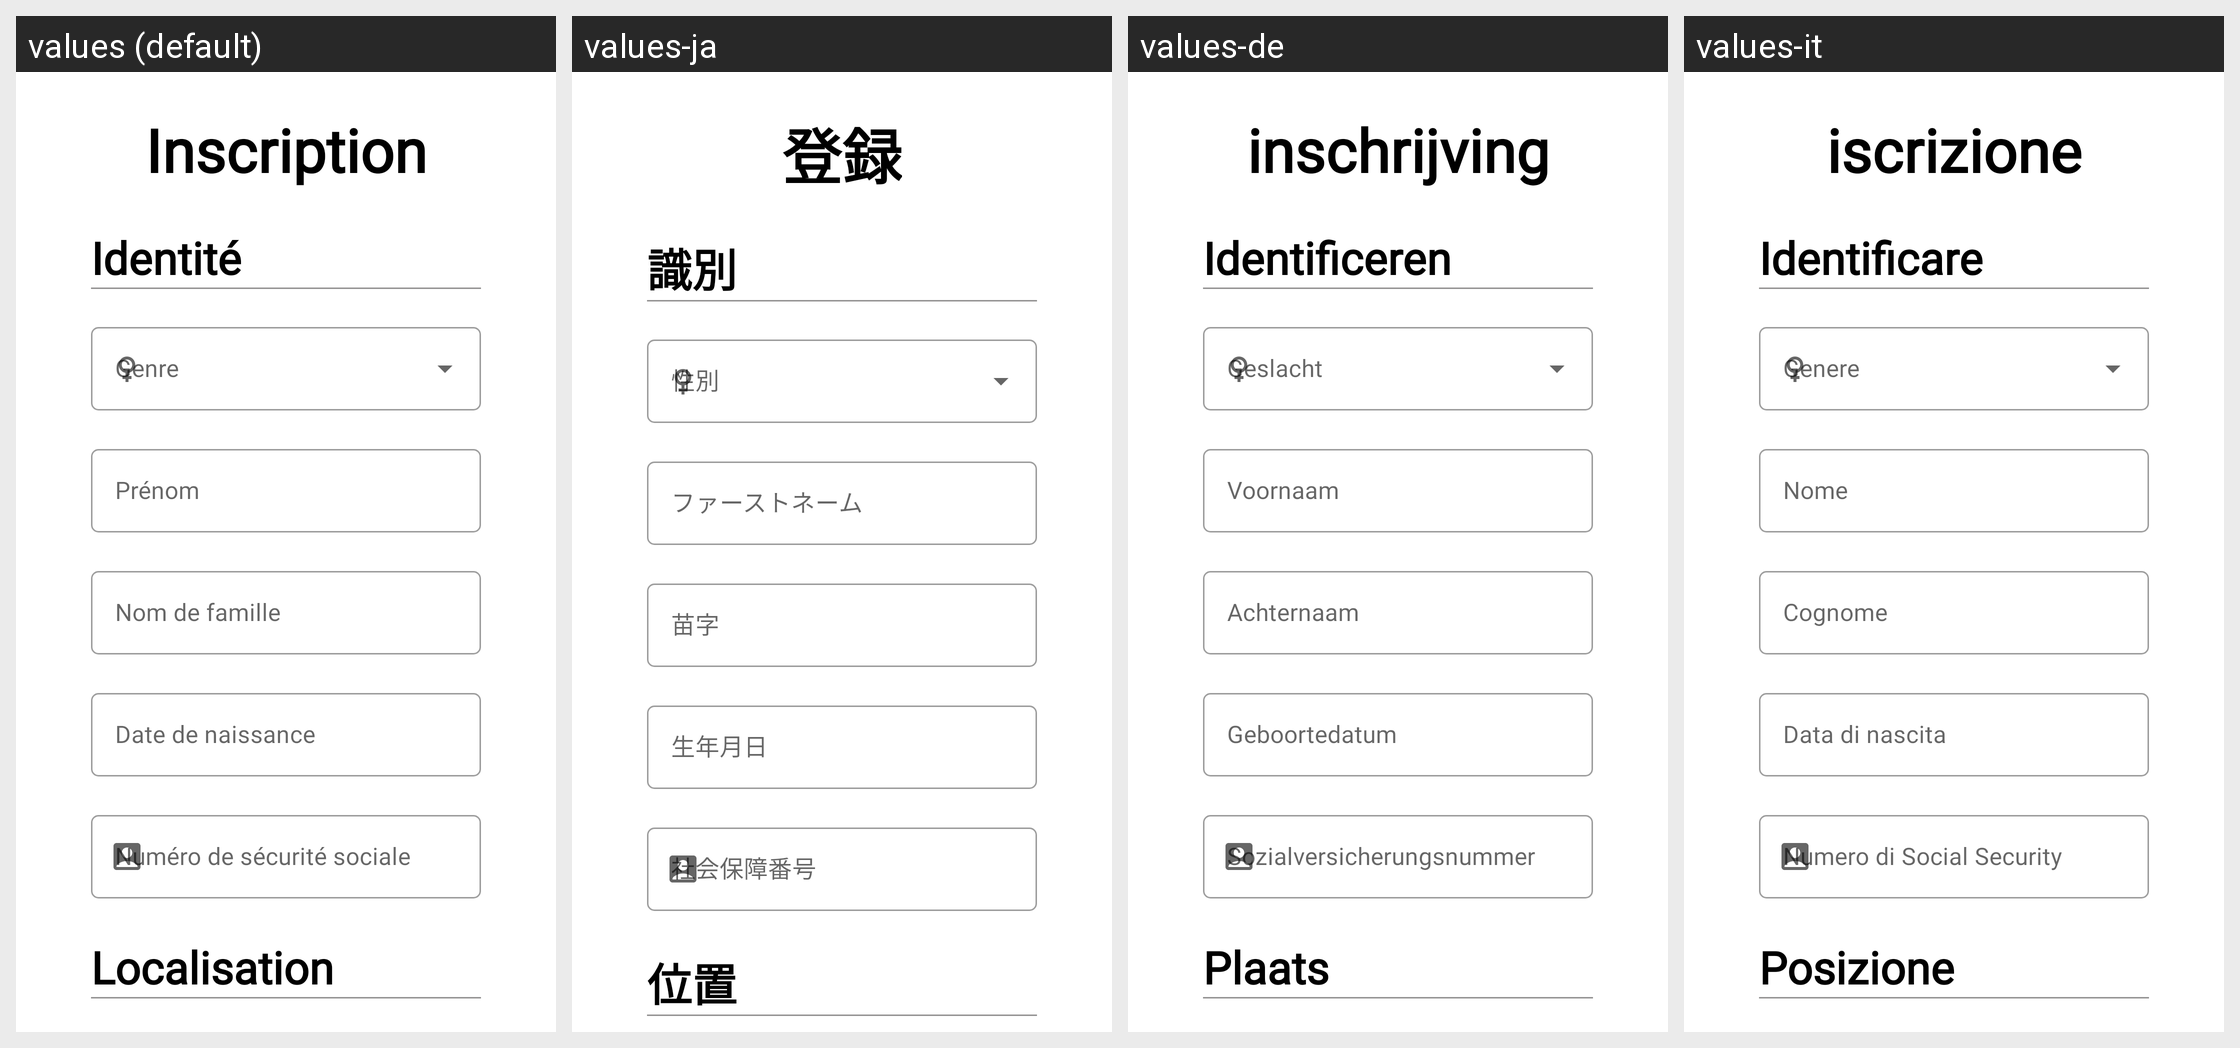

Locale-by-locale string values for the Android screen shown in this grid:
Android screen res/layout/activity_register.xml rendered under 4 locales, left to right: values (default), values-ja, values-de, values-it. Device: Nexus 5 (rendered at 1080×1920; each locale shown at half size, 540×960, under a caption strip naming it); theme Theme.Cyberacy.
Other locales in the repository, not shown: values-en, values-es, values-fr.
Strings drawn on this screen, with the default value and each locale's value (text and hints the layout hard-codes, and strings that could not be matched under every locale, appear in the picture but are not listed):

txt_register
  values: Inscription
  values-ja: 登録
  values-de: inschrijving
  values-it: iscrizione

txt_identity
  values: Identité
  values-ja: 識別
  values-de: Identificeren
  values-it: Identificare

hint_firstname
  values: Prénom
  values-ja: ファーストネーム
  values-de: Voornaam
  values-it: Nome

hint_lastname
  values: Nom de famille
  values-ja: 苗字
  values-de: Achternaam
  values-it: Cognome

hint_birthday
  values: Date de naissance
  values-ja: 生年月日
  values-de: Geboortedatum
  values-it: Data di nascita

hint_nir
  values: Numéro de sécurité sociale
  values-ja: 社会保障番号
  values-de: Sozialversicherungsnummer
  values-it: Numero di Social Security

txt_localisation
  values: Localisation
  values-ja: 位置
  values-de: Plaats
  values-it: Posizione
